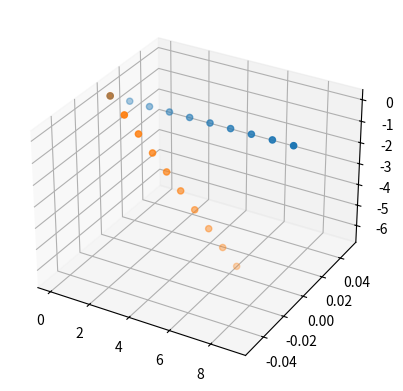

This chart was generated by the following Python code:
# -*- coding: utf-8 -*-
"""
Created on Tue Feb 28 14:46:12 2023

@author: CaraClarke
"""

import numpy as np
import matplotlib.pyplot as plt


def RotationMatrix_x(theta):
    matrix_x = np.matrix([[1, 0, 0],
                 [0, np.cos(theta), -np.sin(theta)],
                 [0, np.sin(theta), np.cos(theta)]])
    return matrix_x
                         
def RotationMatrix_y(theta):    
    matrix_y = np.matrix([[np.cos(theta), 0, np.sin(theta)],
                 [0, 1, 0],
                 [-np.sin(theta), 0, np.cos(theta)]])
    return matrix_y
  
def RotationMatrix_z(theta): 
    matrix_z = np.matrix([[np.cos(theta), -np.sin(theta), 0],
                 [np.sin(theta), np.cos(theta), 0],
                 [0, 0, 1]])
    return matrix_z
    
fig = plt.figure()
ax = fig.add_subplot(projection='3d')

#example
N=10 #number of points
x = np.arange(0,10,1) #coordinates of some points along the z axis
y = np.zeros(10)
z = np.zeros(10)
ax.scatter(x, y, z); #placing particles on 3d graph

pos = np.dstack([x, y, z])
# print(pos)




#example
theta1 = 0
theta2 = np.pi/4
theta3 = 0

Rot = RotationMatrix_x(theta1)*RotationMatrix_y(theta2)*RotationMatrix_z(theta3)
print(Rot)

v = np.array([[1],[1],[1]])
print(v)

new_v = np.dot(Rot, v)
print(new_v)

X = []
Y = []
Z = []

#moredataexample
for i in range(N):
    x2=x[i]
    y2=y[i]
    z2=z[i]
    vect = np.array([[x2], [y2], [z2]])
    print(vect)
    new_vect = np.dot(Rot, vect)
    print(new_vect)
    new_x = new_vect[0]
    new_y = new_vect[1]
    new_z = new_vect[2]
    print(np.array([[new_x], [new_y], [new_z]]))
    X.append(new_x)
    Y.append(new_y)
    Z.append(new_z)

ax.scatter(X, Y, Z)
